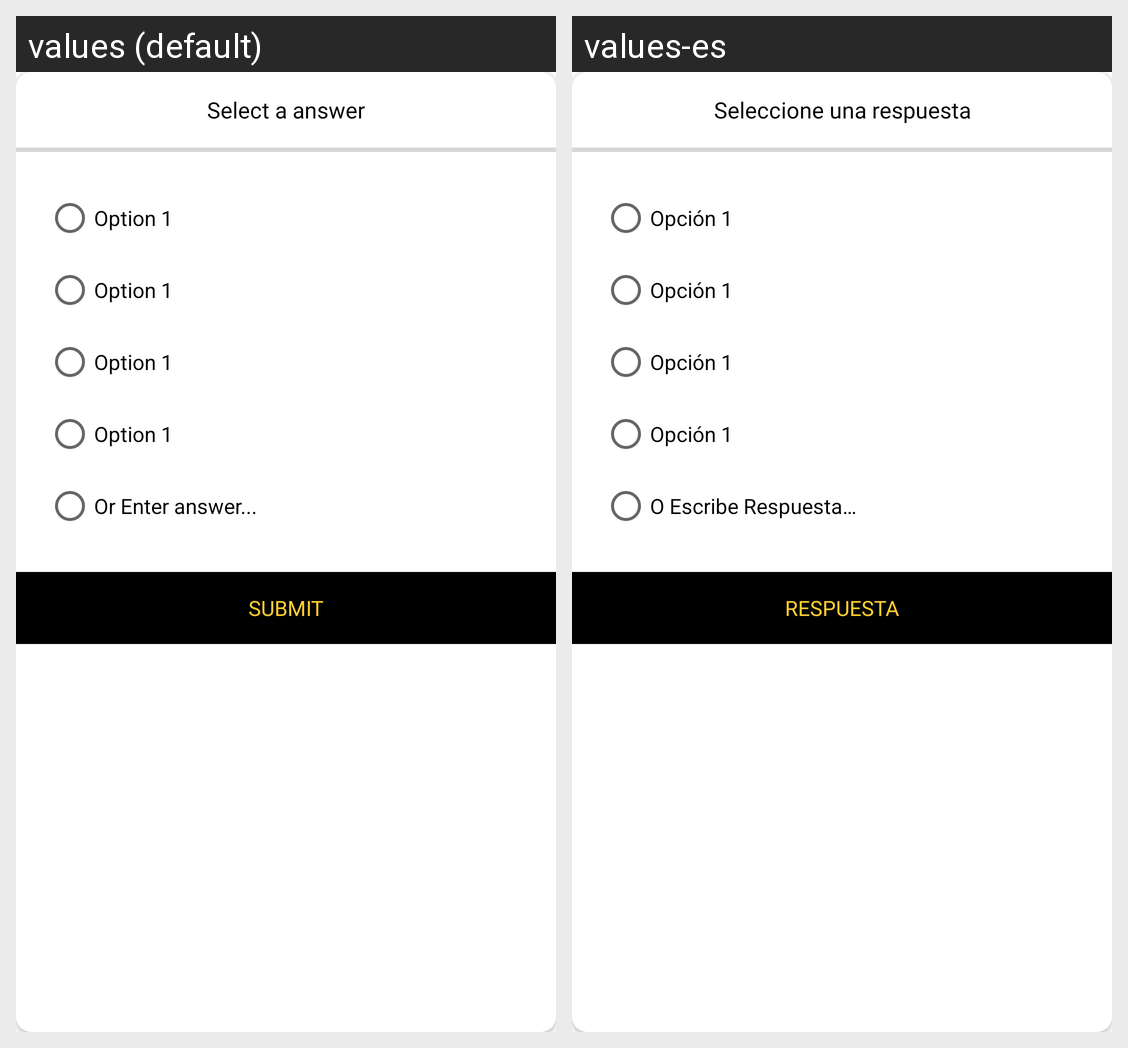

Strings drawn on this Android screen and how each of the app's shown locales translates them:
Android screen res/layout/dialog_select_answer.xml rendered under 2 locales, left to right: values (default), values-es. Device: Nexus 5 (rendered at 1080×1920; each locale shown at half size, 540×960, under a caption strip naming it); theme Theme.Quiz.
Strings drawn on this screen, with the default value and each locale's value (text and hints the layout hard-codes, and strings that could not be matched under every locale, appear in the picture but are not listed):

select_a_answer
  values: Select a answer
  values-es: Seleccione una respuesta

option_1
  values: Option 1
  values-es: Opción 1

enter_answer_or
  values: Or Enter answer...
  values-es: O Escribe Respuesta…

submit
  values: Submit
  values-es: RESPUESTA
